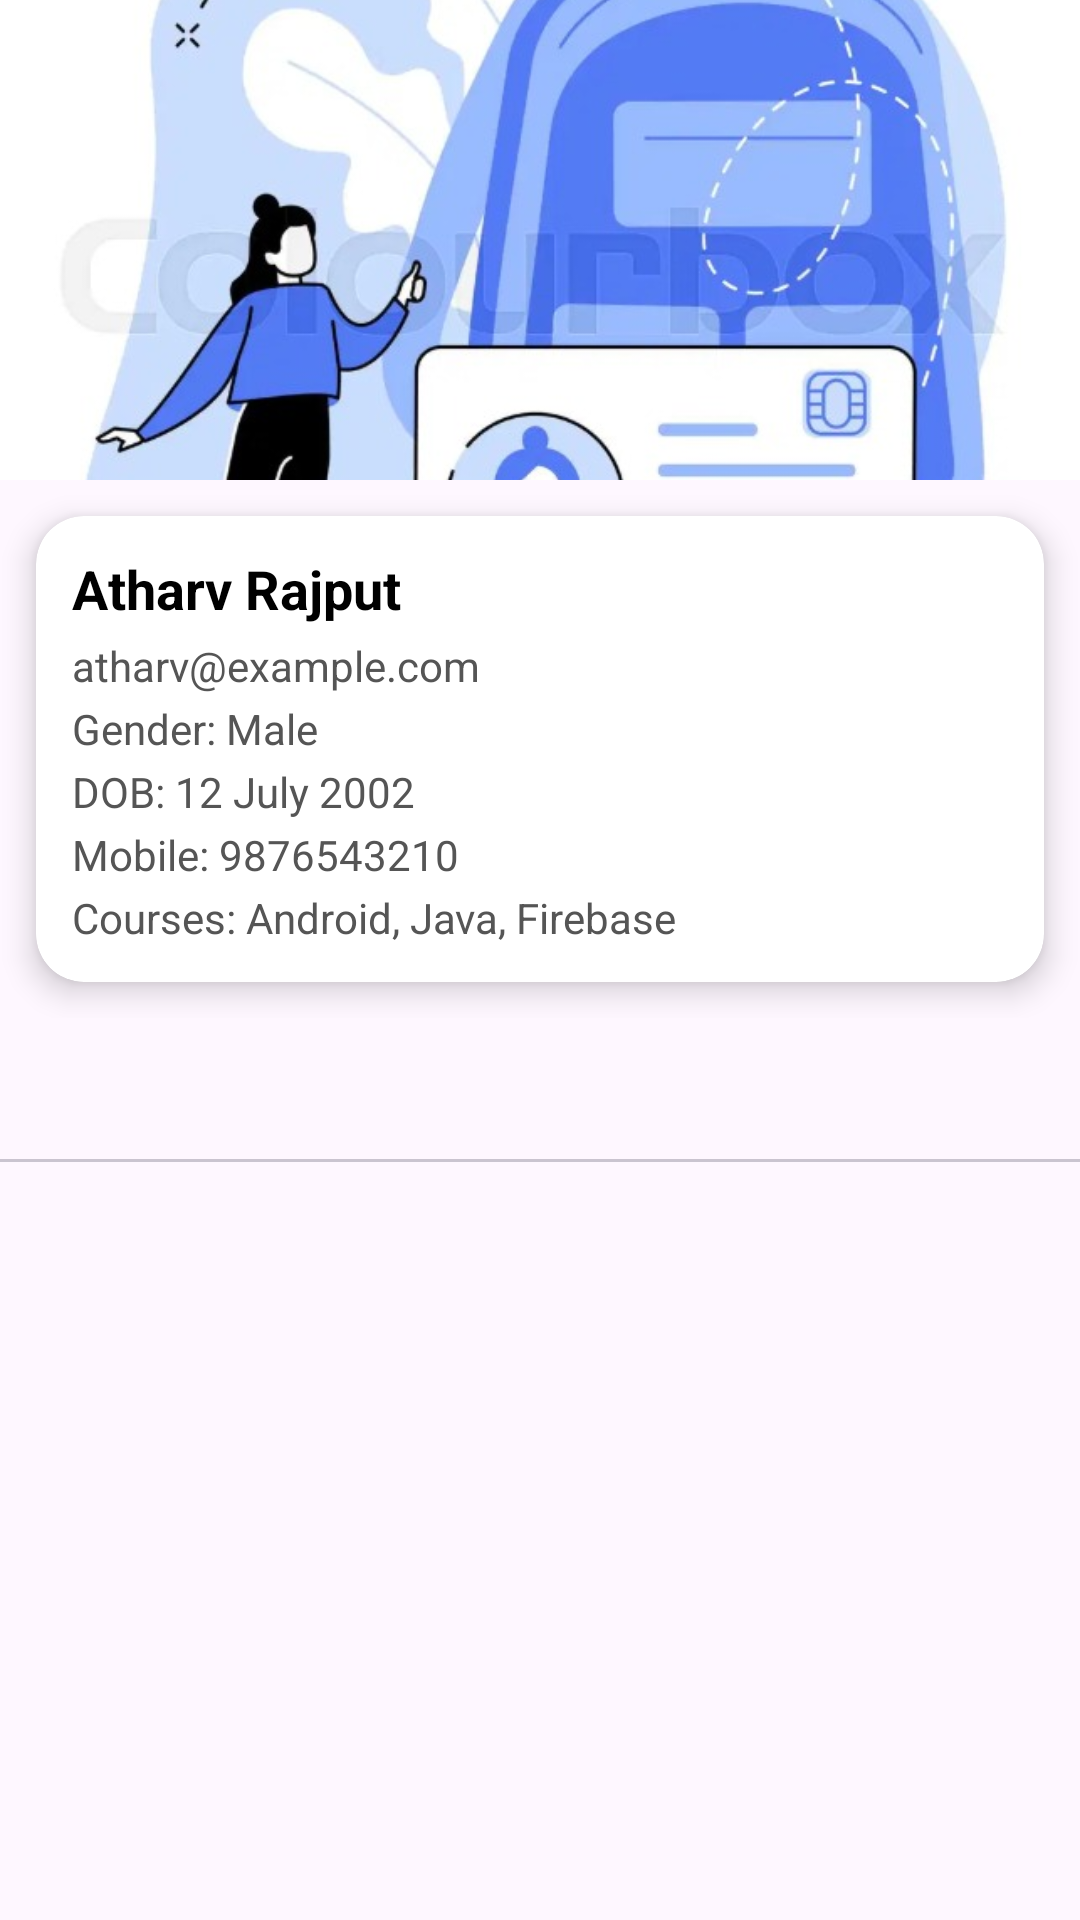

Layout XML and referenced resources for this Android screen:
<!-- AndroidManifest.xml: application theme Theme.Gurukul -->
<!-- res/layout/activity_student_profile.xml -->
<?xml version="1.0" encoding="utf-8"?>
<androidx.coordinatorlayout.widget.CoordinatorLayout
    xmlns:android="http://schemas.android.com/apk/res/android"
    xmlns:app="http://schemas.android.com/apk/res-auto"
    android:layout_width="match_parent"
    android:layout_height="match_parent"
    android:layout_marginTop="30dp">

    <LinearLayout
        android:orientation="vertical"
        android:layout_width="match_parent"
        android:layout_height="match_parent">

        
        <LinearLayout
            android:layout_width="match_parent"
            android:layout_height="wrap_content"
            android:orientation="vertical">

            
            <FrameLayout
                android:layout_width="match_parent"
                android:layout_height="160dp">

                <ImageView
                    android:id="@+id/imgStudentProfile"
                    android:layout_width="match_parent"
                    android:layout_height="match_parent"
                    android:scaleType="centerCrop"
                    android:adjustViewBounds="true"
                    android:src="@drawable/student_profile"
                    android:contentDescription="Student Profile" />
                " />

                <ImageView
                    android:id="@+id/imgStudentMenu"
                    android:layout_width="32dp"
                    android:layout_height="32dp"
                    android:layout_margin="12dp"
                    android:padding="4dp"
                    android:src="@drawable/ic_more_vert"
                    android:contentDescription="More Options"
                    android:scaleType="centerInside"
                    android:layout_gravity="top|end" />
            </FrameLayout>

            
            <androidx.cardview.widget.CardView
                android:layout_width="match_parent"
                android:layout_height="wrap_content"
                android:layout_margin="12dp"
                app:cardCornerRadius="16dp"
                app:cardElevation="6dp">

                <LinearLayout
                    android:layout_width="match_parent"
                    android:layout_height="wrap_content"
                    android:orientation="vertical"
                    android:padding="12dp">

                    <TextView
                        android:id="@+id/tvStudentName"
                        android:layout_width="match_parent"
                        android:layout_height="wrap_content"
                        android:text="Atharv Rajput"
                        android:textColor="#000000"
                        android:textSize="18sp"
                        android:textStyle="bold" />

                    <TextView
                        android:id="@+id/tvStudentEmail"
                        android:layout_width="match_parent"
                        android:layout_height="wrap_content"
                        android:text="atharv@example.com"
                        android:textColor="#555"
                        android:textSize="14sp"
                        android:layout_marginTop="4dp" />

                    <TextView
                        android:id="@+id/tvStudentGender"
                        android:layout_width="match_parent"
                        android:layout_height="wrap_content"
                        android:text="Gender: Male"
                        android:textColor="#555"
                        android:textSize="14sp"
                        android:layout_marginTop="2dp" />

                    <TextView
                        android:id="@+id/tvStudentDob"
                        android:layout_width="match_parent"
                        android:layout_height="wrap_content"
                        android:text="DOB: 12 July 2002"
                        android:textColor="#555"
                        android:textSize="14sp"
                        android:layout_marginTop="2dp" />

                    <TextView
                        android:id="@+id/tvStudentMobile"
                        android:layout_width="match_parent"
                        android:layout_height="wrap_content"
                        android:text="Mobile: 9876543210"
                        android:textColor="#555"
                        android:textSize="14sp"
                        android:layout_marginTop="2dp" />

                    <TextView
                        android:id="@+id/tvStudentCourses"
                        android:layout_width="match_parent"
                        android:layout_height="wrap_content"
                        android:text="Courses: Android, Java, Firebase"
                        android:textColor="#555"
                        android:textSize="14sp"
                        android:layout_marginTop="2dp" />
                </LinearLayout>
            </androidx.cardview.widget.CardView>
        </LinearLayout>

        
        <LinearLayout
            android:layout_width="match_parent"
            android:layout_height="0dp"
            android:layout_weight="1"
            android:orientation="vertical">

            <com.google.android.material.tabs.TabLayout
                android:id="@+id/tabLayout"
                android:layout_width="match_parent"
                android:layout_height="wrap_content"
                app:tabIndicatorColor="@color/black"
                app:tabTextColor="#888"
                app:tabSelectedTextColor="@color/black"
                app:tabIndicatorHeight="4dp"
                app:tabMode="fixed"
                app:tabGravity="fill" />

            <androidx.viewpager2.widget.ViewPager2
                android:id="@+id/viewPager"
                android:layout_width="match_parent"
                android:layout_height="0dp"
                android:layout_weight="1"
                android:layout_marginBottom="8dp" />
        </LinearLayout>
    </LinearLayout>
</androidx.coordinatorlayout.widget.CoordinatorLayout>
<!-- resources referenced by this layout -->
<resources>
  <color name="black">#000000</color>
  <!-- drawable ic_more_vert (drawable) -->
  <vector xmlns:android="http://schemas.android.com/apk/res/android"
      android:width="24dp"
      android:height="24dp"
      android:viewportWidth="24"
      android:viewportHeight="24">
      <path
          android:fillColor="@color/white"
          android:pathData="M12,8a2,2 0 1,0 0,-4 2,2 0 0,0 0,4zm0,2c-1.1,0 -2,0.9 -2,2s0.9,2 2,2 2,-0.9 2,-2 -0.9,-2 -2,-2zm0,6c-1.1,0 -2,0.9 -2,2s0.9,2 2,2 2,-0.9 2,-2 -0.9,-2 -2,-2z" />
  </vector>
  <!-- drawable student_profile: jpg bitmap (drawable, 59291 bytes) -->
  <style name="Theme.Gurukul" parent="Base.Theme.Gurukul" />
  <color name="white">#FFFFFF</color>
  <style name="Base.Theme.Gurukul" parent="Theme.Material3.DayNight.NoActionBar">
          
          
      </style>
</resources>
